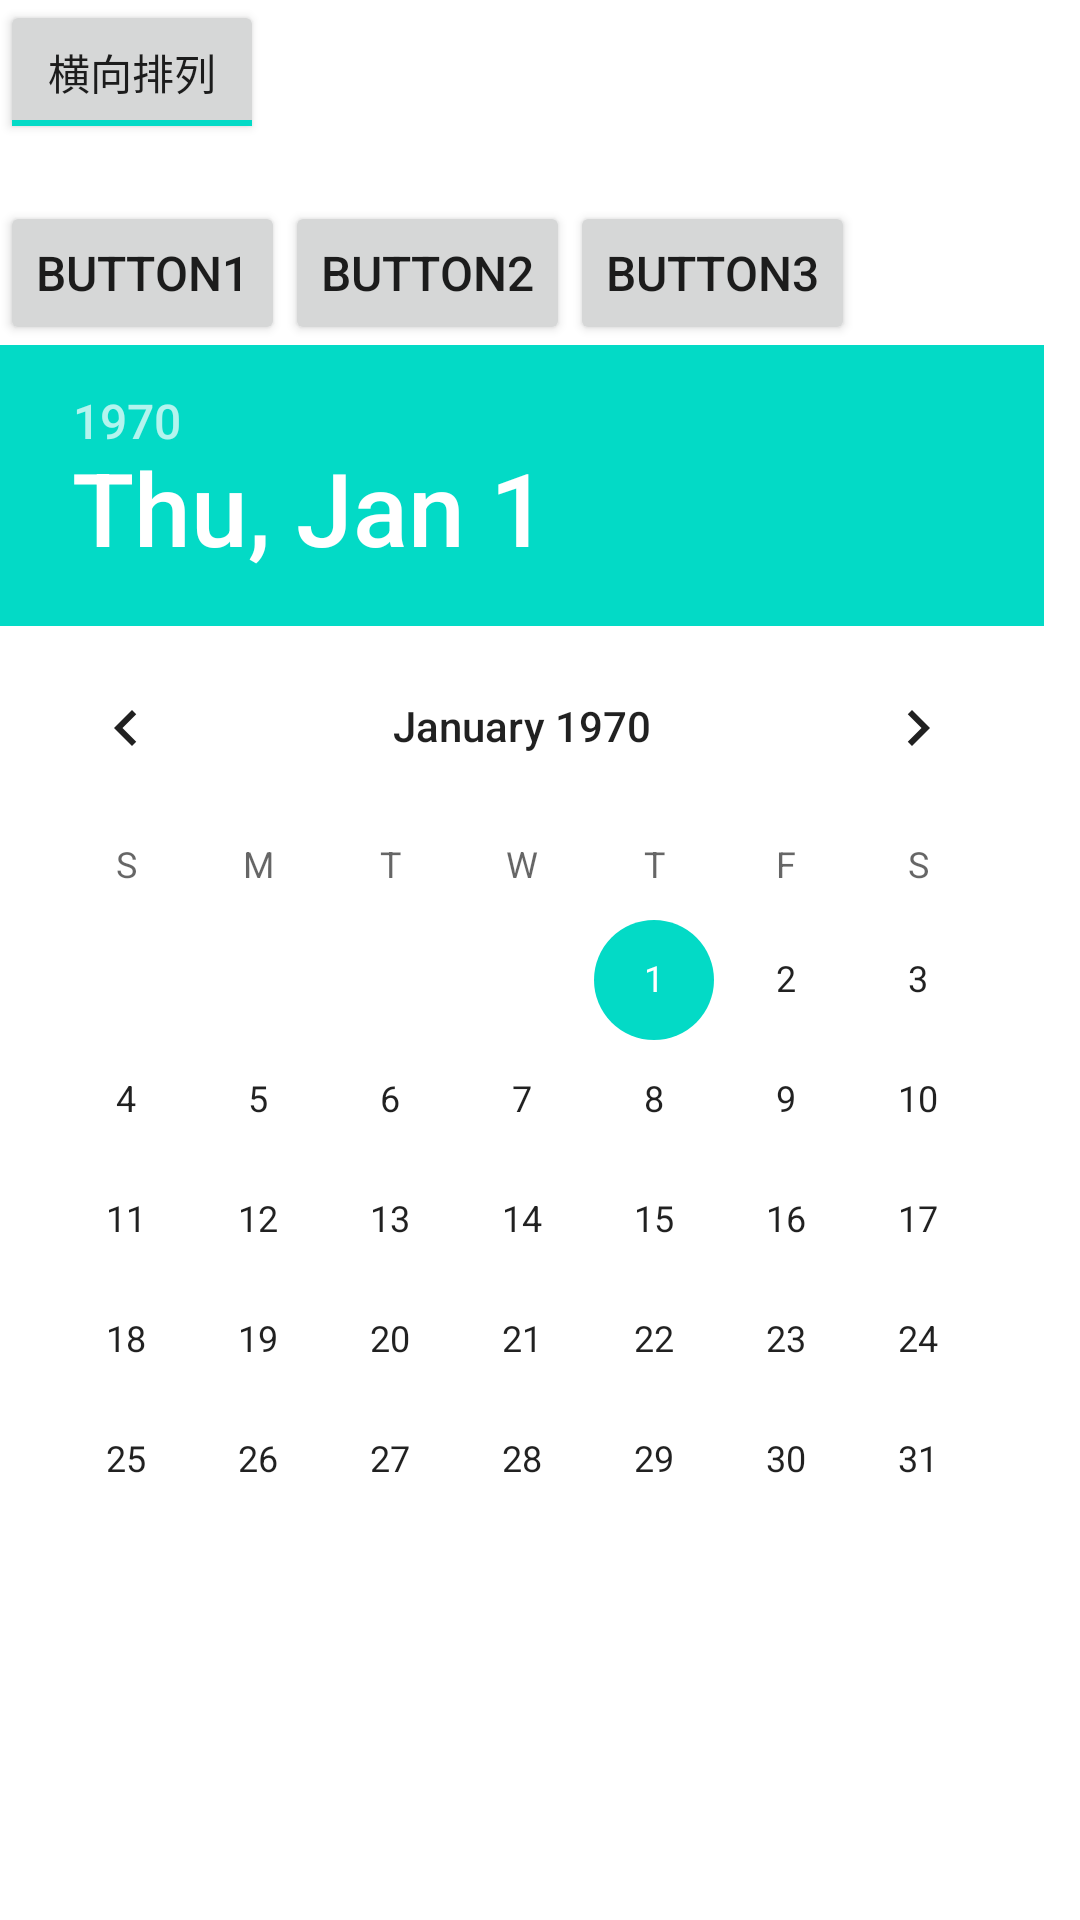

Here is an Android app screen rendered from its layout file. Give the layout XML and the strings, colors and styles it references.
<!-- AndroidManifest.xml: fallback theme Theme.MaterialComponents.DayNight.NoActionBar -->
<!-- res/layout/layout_dynamic_control.xml -->
<?xml version="1.0" encoding="utf-8"?>

<LinearLayout xmlns:android="http://schemas.android.com/apk/res/android"
    android:layout_width="match_parent"
    android:layout_height="match_parent"
    android:orientation="vertical" >
    
    
	<ToggleButton 
	    android:id="@+id/toggle"
	    android:layout_width="wrap_content"
	    android:layout_height="wrap_content"
	    android:textOn="横向排列"
	    android:textOff="纵向排列"
	    android:checked="true"/>
	<Switch 
	    android:id="@+id/switcher"
	    android:layout_width="wrap_content"
	    android:layout_height="wrap_content"
	    android:textOn="横向排列"
	    android:textOff="纵向排列"
	    android:thumb="@drawable/ic_launcher"
	    android:checked="true"/>
	
	<LinearLayout
	    android:id="@+id/test"
	    android:layout_width="wrap_content"
	    android:layout_height="wrap_content"
	    android:orientation="horizontal" >

	    <Button
	        android:layout_width="wrap_content"
	        android:layout_height="wrap_content"
	        android:text="button1"
	        android:textSize="16sp" />

	    <Button
	        android:layout_width="wrap_content"
	        android:layout_height="wrap_content"
	        android:text="button2"
	        android:textSize="16sp" />

	    <Button
	        android:layout_width="wrap_content"
	        android:layout_height="wrap_content"
	        android:text="button3"
	        android:textSize="16sp" />
	</LinearLayout>

	

	<DatePicker
	    android:id="@+id/datePicker1"
	    android:layout_width="wrap_content"
	    android:layout_height="wrap_content" />
	
	    "

</LinearLayout>
<!-- resources referenced by this layout -->
<resources>

</resources>
